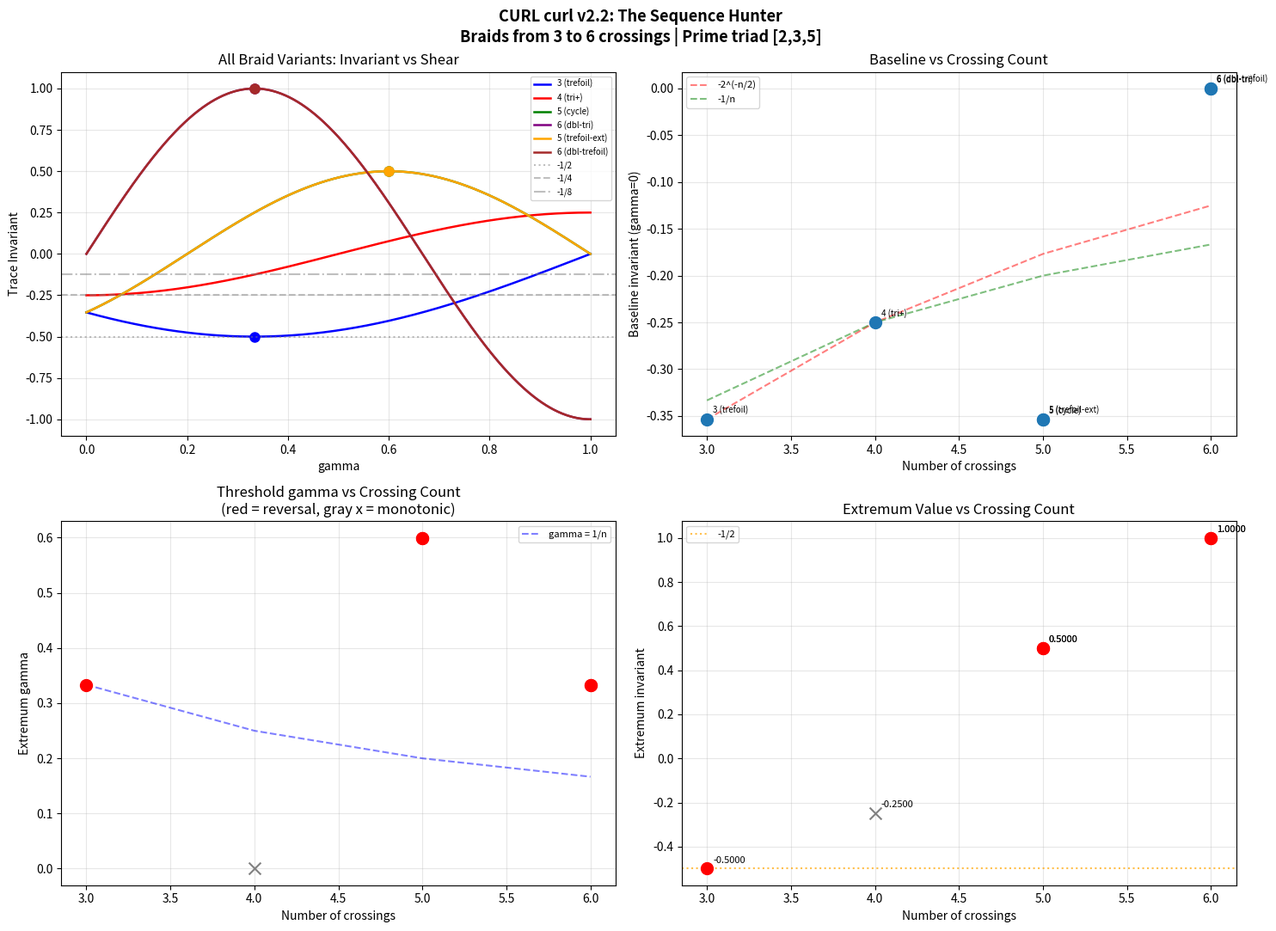

Recreate this plot in Python.
#!/usr/bin/env python3
"""
CURL curl Prototype v2.2 -- The Sequence Hunter
Constitutional Unitary Resonant Lattice (CURL)

Questions:
  1. Does Triangle+ (4 crossings) have its own threshold?
  2. Does it hit -1/2 at some gamma?
  3. Hypothesis: gamma_n = 1/n for n crossings?
  4. What's the 5-crossing and 6-crossing baseline? Does -2^(-3) = -1/8 appear?
"""

import numpy as np
import matplotlib.pyplot as plt

# Pauli matrices
sigma_x = np.array([[0, 1], [1, 0]], dtype=complex)
sigma_y = np.array([[0, -1j], [1j, 0]], dtype=complex)
sigma_z = np.array([[1, 0], [0, -1]], dtype=complex)


def n_hat_p(p):
    ln_p = np.log(p)
    v = np.array([np.sin(ln_p), np.cos(ln_p), np.tanh(ln_p)], dtype=float)
    return v / np.linalg.norm(v)


def O_p(p, gamma=0.0):
    ln_p = np.log(p)
    theta = ln_p * (1 + gamma)
    nx, ny, nz = n_hat_p(p)
    n_dot_sigma = nx * sigma_x + ny * sigma_y + nz * sigma_z
    I2 = np.eye(2, dtype=complex)
    return np.cos(theta / 2) * I2 - 1j * np.sin(theta / 2) * n_dot_sigma


def R_matrix(p, q, gamma=0.0):
    Op = O_p(p, gamma)
    Oq = O_p(q, gamma)
    SWAP = np.array([[1, 0, 0, 0],
                     [0, 0, 1, 0],
                     [0, 1, 0, 0],
                     [0, 0, 0, 1]], dtype=complex)
    phase = np.exp(1j * np.pi / 4 * (1 + gamma))
    U = np.kron(Op, Oq)
    U_dag = U.conj().T
    return U @ (phase * SWAP) @ U_dag


def braid_matrix(crossings, gamma=0.0):
    dim = 8
    M = np.eye(dim, dtype=complex)
    for si, sj, p, q in crossings:
        R = R_matrix(p, q, gamma)
        if si == 0 and sj == 1:
            R_full = np.kron(R, np.eye(2, dtype=complex))
        elif si == 1 and sj == 2:
            R_full = np.kron(np.eye(2, dtype=complex), R)
        elif si == 0 and sj == 2:
            SWAP12 = np.kron(np.eye(2, dtype=complex),
                             np.array([[1,0,0,0],[0,0,1,0],[0,1,0,0],[0,0,0,1]], dtype=complex))
            R_on_01 = np.kron(R, np.eye(2, dtype=complex))
            R_full = SWAP12 @ R_on_01 @ SWAP12
        else:
            continue
        M = R_full @ M
    return M


def trace_invariant(crossings, gamma=0.0):
    M = braid_matrix(crossings, gamma)
    return np.trace(M).real / 8.0


# === Braid Zoo ===

# 3 crossings: trefoil
BRAID_3 = [
    (0, 1, 2, 3),
    (1, 2, 3, 5),
    (0, 1, 2, 3),
]

# 4 crossings: triangle+
BRAID_4 = [
    (0, 1, 2, 3),
    (1, 2, 3, 5),
    (0, 2, 2, 5),
    (0, 1, 2, 3),
]

# 5 crossings: full cycle + repeat
BRAID_5 = [
    (0, 1, 2, 3),
    (1, 2, 3, 5),
    (0, 2, 2, 5),
    (0, 1, 2, 3),
    (1, 2, 3, 5),
]

# 6 crossings: double triangle
BRAID_6 = [
    (0, 1, 2, 3),
    (1, 2, 3, 5),
    (0, 2, 2, 5),
    (0, 1, 2, 3),
    (1, 2, 3, 5),
    (0, 2, 2, 5),
]

# Alternative 5: trefoil squared (sigma1 sigma2 sigma1 sigma1 sigma2)
BRAID_5_ALT = [
    (0, 1, 2, 3),
    (1, 2, 3, 5),
    (0, 1, 2, 3),
    (0, 1, 2, 3),
    (1, 2, 3, 5),
]

# Alternative 6: double trefoil
BRAID_6_ALT = [
    (0, 1, 2, 3),
    (1, 2, 3, 5),
    (0, 1, 2, 3),
    (0, 1, 2, 3),
    (1, 2, 3, 5),
    (0, 1, 2, 3),
]

ALL_BRAIDS = {
    '3 (trefoil)':     BRAID_3,
    '4 (tri+)':        BRAID_4,
    '5 (cycle)':       BRAID_5,
    '6 (dbl-tri)':     BRAID_6,
    '5 (trefoil-ext)': BRAID_5_ALT,
    '6 (dbl-trefoil)': BRAID_6_ALT,
}


def sweep_braid(name, crossings, gamma_vals):
    """Sweep gamma for a braid, find extremum and threshold."""
    inv = np.array([trace_invariant(crossings, g) for g in gamma_vals])
    baseline = inv[0]

    # Find extremum (minimum)
    ext_idx = np.argmin(inv)
    # Also check maximum in case curve goes the other way
    max_idx = np.argmax(np.abs(inv))

    # Use whichever is furthest from baseline
    if abs(inv[ext_idx] - baseline) >= abs(inv[max_idx] - baseline):
        peak_idx = ext_idx
    else:
        peak_idx = max_idx

    gamma_peak = gamma_vals[peak_idx]
    inv_peak = inv[peak_idx]
    has_reversal = peak_idx > 5 and peak_idx < len(gamma_vals) - 5

    return {
        'name': name,
        'inv': inv,
        'baseline': baseline,
        'peak_gamma': gamma_peak,
        'peak_inv': inv_peak,
        'has_reversal': has_reversal,
    }


def main():
    gamma_vals = np.linspace(0, 1.0, 1000)

    print("=" * 75)
    print("CURL curl v2.2 -- The Sequence Hunter")
    print("=" * 75)

    # Sweep all braids
    results = {}
    for name, braid in ALL_BRAIDS.items():
        results[name] = sweep_braid(name, braid, gamma_vals)

    # Summary table
    print(f"\n{'Braid':<20} {'Crossings':<10} {'Baseline':<12} {'Extremum':<12} "
          f"{'at gamma':<10} {'Reversal':<10}")
    print("-" * 75)
    for name, r in results.items():
        n = name.split()[0]
        print(f"{name:<20} {n:<10} {r['baseline']:<12.6f} {r['peak_inv']:<12.6f} "
              f"{r['peak_gamma']:<10.4f} {'YES' if r['has_reversal'] else 'NO'}")

    # Check hypothesis: gamma_n = 1/n
    print(f"\n{'=' * 75}")
    print("HYPOTHESIS TEST: gamma_n = 1/n")
    print(f"{'=' * 75}")
    for name, braid in ALL_BRAIDS.items():
        n_crossings = len(braid)
        predicted_gamma = 1.0 / n_crossings
        inv_at_predicted = trace_invariant(braid, predicted_gamma)
        r = results[name]
        print(f"\n{name}:")
        print(f"  Predicted gamma = 1/{n_crossings} = {predicted_gamma:.6f}")
        print(f"  Actual extremum gamma     = {r['peak_gamma']:.6f}")
        print(f"  Invariant at 1/{n_crossings}          = {inv_at_predicted:.8f}")
        print(f"  Invariant at extremum     = {r['peak_inv']:.8f}")
        print(f"  Is -1/2 at predicted?     {abs(inv_at_predicted - (-0.5)) < 0.001}")

    # Check power-of-two pattern in baselines
    print(f"\n{'=' * 75}")
    print("BASELINE PATTERN: Powers of 2?")
    print(f"{'=' * 75}")
    for name, r in results.items():
        b = r['baseline']
        if abs(b) > 1e-10:
            log2_val = np.log2(abs(b))
            print(f"  {name:<20} baseline = {b:<12.6f}  |b| = 2^({log2_val:.4f})  "
                  f"nearest: -2^({round(log2_val)}) = {-2**round(log2_val):.6f}")

    # High-res zoom on Triangle+ around its extremum
    print(f"\n{'=' * 75}")
    print("TRIANGLE+ HIGH-RES ZOOM")
    print(f"{'=' * 75}")
    r4 = results['4 (tri+)']
    if r4['has_reversal']:
        center = r4['peak_gamma']
        gamma_zoom = np.linspace(max(0, center - 0.02), center + 0.02, 2000)
        inv_zoom = np.array([trace_invariant(BRAID_4, g) for g in gamma_zoom])
        fine_idx = np.argmin(inv_zoom)
        print(f"  Extremum gamma:    {gamma_zoom[fine_idx]:.8f}")
        print(f"  Extremum inv:      {inv_zoom[fine_idx]:.10f}")
        print(f"  Is gamma = 1/4?    diff = {abs(gamma_zoom[fine_idx] - 0.25):.8f}")
        print(f"  Is inv = -1/2?     diff = {abs(inv_zoom[fine_idx] - (-0.5)):.2e}")
        print(f"  Is inv = -1/4?     diff = {abs(inv_zoom[fine_idx] - (-0.25)):.2e}")
        print(f"  Is inv = -1/8?     diff = {abs(inv_zoom[fine_idx] - (-0.125)):.2e}")
    else:
        # Monotonic -- check if it ever reaches -1/2
        gamma_wide = np.linspace(0, 2.0, 2000)
        inv_wide = np.array([trace_invariant(BRAID_4, g) for g in gamma_wide])
        closest_to_half = np.argmin(np.abs(inv_wide - (-0.5)))
        print(f"  Triangle+ is monotonic in [0, 1.0]")
        print(f"  Closest to -1/2:   gamma={gamma_wide[closest_to_half]:.4f}, "
              f"inv={inv_wide[closest_to_half]:.6f}")
        ext_idx = np.argmin(inv_wide)
        print(f"  Global extremum:   gamma={gamma_wide[ext_idx]:.4f}, "
              f"inv={inv_wide[ext_idx]:.8f}")

    # === Visualization ===
    fig, axes = plt.subplots(2, 2, figsize=(15, 11))

    # Top-left: All braids overlaid
    ax = axes[0, 0]
    colors = ['blue', 'red', 'green', 'purple', 'orange', 'brown']
    for (name, r), c in zip(results.items(), colors):
        ax.plot(gamma_vals, r['inv'], color=c, linewidth=1.8, label=name)
        if r['has_reversal']:
            ax.plot(r['peak_gamma'], r['peak_inv'], 'o', color=c, markersize=8)
    ax.axhline(y=-0.5, color='gray', linestyle=':', alpha=0.5, label='-1/2')
    ax.axhline(y=-0.25, color='gray', linestyle='--', alpha=0.5, label='-1/4')
    ax.axhline(y=-0.125, color='gray', linestyle='-.', alpha=0.5, label='-1/8')
    ax.set_xlabel('gamma')
    ax.set_ylabel('Trace Invariant')
    ax.set_title('All Braid Variants: Invariant vs Shear')
    ax.legend(fontsize=7, loc='best')
    ax.grid(True, alpha=0.3)

    # Top-right: Baselines vs crossing count
    ax = axes[0, 1]
    crossing_counts = []
    baselines = []
    labels = []
    for name, r in results.items():
        n = len(ALL_BRAIDS[name])
        crossing_counts.append(n)
        baselines.append(r['baseline'])
        labels.append(name)
    ax.scatter(crossing_counts, baselines, s=100, zorder=5)
    for x, y, l in zip(crossing_counts, baselines, labels):
        ax.annotate(l, (x, y), textcoords="offset points", xytext=(5, 5), fontsize=7)
    # Power of 2 reference
    ns = np.array([3, 4, 5, 6])
    ax.plot(ns, -2.0**(-ns/2), 'r--', alpha=0.5, label='-2^(-n/2)')
    ax.plot(ns, -1.0/ns, 'g--', alpha=0.5, label='-1/n')
    ax.set_xlabel('Number of crossings')
    ax.set_ylabel('Baseline invariant (gamma=0)')
    ax.set_title('Baseline vs Crossing Count')
    ax.legend(fontsize=8)
    ax.grid(True, alpha=0.3)

    # Bottom-left: Extremum gamma vs crossing count
    ax = axes[1, 0]
    peak_gammas = []
    for name, r in results.items():
        n = len(ALL_BRAIDS[name])
        if r['has_reversal']:
            ax.scatter(n, r['peak_gamma'], s=100, zorder=5, color='red')
            peak_gammas.append((n, r['peak_gamma']))
        else:
            ax.scatter(n, r['peak_gamma'], s=100, zorder=5, color='gray', marker='x')
    # 1/n reference
    ax.plot(ns, 1.0/ns, 'b--', alpha=0.5, label='gamma = 1/n')
    ax.set_xlabel('Number of crossings')
    ax.set_ylabel('Extremum gamma')
    ax.set_title('Threshold gamma vs Crossing Count\n(red = reversal, gray x = monotonic)')
    ax.legend(fontsize=8)
    ax.grid(True, alpha=0.3)

    # Bottom-right: Extremum invariant vs crossing count
    ax = axes[1, 1]
    for name, r in results.items():
        n = len(ALL_BRAIDS[name])
        color = 'red' if r['has_reversal'] else 'gray'
        marker = 'o' if r['has_reversal'] else 'x'
        ax.scatter(n, r['peak_inv'], s=100, zorder=5, color=color, marker=marker)
        ax.annotate(f"{r['peak_inv']:.4f}", (n, r['peak_inv']),
                    textcoords="offset points", xytext=(5, 5), fontsize=8)
    ax.axhline(y=-0.5, color='orange', linestyle=':', alpha=0.7, label='-1/2')
    ax.set_xlabel('Number of crossings')
    ax.set_ylabel('Extremum invariant')
    ax.set_title('Extremum Value vs Crossing Count')
    ax.legend(fontsize=8)
    ax.grid(True, alpha=0.3)

    plt.suptitle('CURL curl v2.2: The Sequence Hunter\n'
                 'Braids from 3 to 6 crossings | Prime triad [2,3,5]',
                 fontsize=13, fontweight='bold')
    plt.tight_layout()
    plt.savefig('curl_curl_v2_2_output.png', dpi=150, bbox_inches='tight')
    print(f"\nPlot saved to: curl_curl_v2_2_output.png")
    plt.show()


if __name__ == "__main__":
    main()
